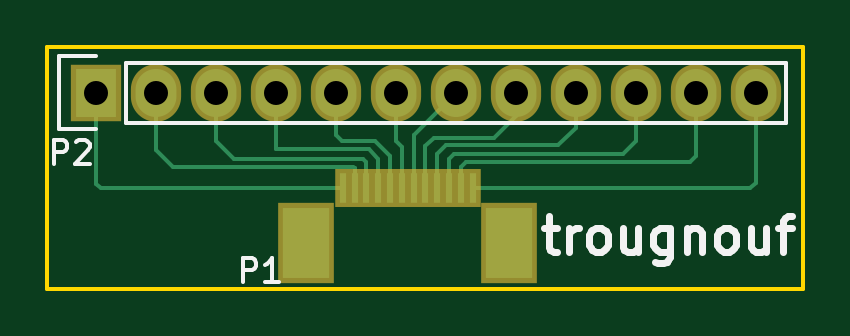
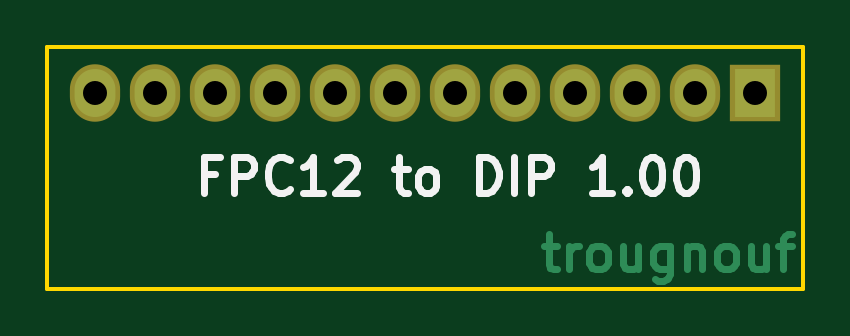
Circuit board: 8 layer files. Board 32.0 x 10.2 mm.
- bottom_copper: FPC12ConnectorToDIP-B.Cu.gbl (3317 bytes)
- bottom_mask: FPC12ConnectorToDIP-B.Mask.gbs (661 bytes)
- bottom_silk: FPC12ConnectorToDIP-B.SilkS.gbo (4333 bytes)
- outline: FPC12ConnectorToDIP-Edge.Cuts.gm1 (557 bytes)
- top_copper: FPC12ConnectorToDIP-F.Cu.gtl (3773 bytes)
- top_mask: FPC12ConnectorToDIP-F.Mask.gts (1091 bytes)
- top_silk: FPC12ConnectorToDIP-F.SilkS.gto (4350 bytes)
- drill: FPC12ConnectorToDIP.drl (209 bytes)

=== bottom_copper: FPC12ConnectorToDIP-B.Cu.gbl ===
G04 #@! TF.FileFunction,Copper,L2,Bot,Signal*
%FSLAX46Y46*%
G04 Gerber Fmt 4.6, Leading zero omitted, Abs format (unit mm)*
G04 Created by KiCad (PCBNEW 4.0.1-stable) date Sat 02 Jan 2016 05:35:57 PM EST*
%MOMM*%
G01*
G04 APERTURE LIST*
%ADD10C,0.100000*%
%ADD11C,0.300000*%
%ADD12R,1.727200X2.032000*%
%ADD13O,1.727200X2.032000*%
G04 APERTURE END LIST*
D10*
D11*
X144250000Y-107428571D02*
X143678571Y-107428571D01*
X144035714Y-106928571D02*
X144035714Y-108214286D01*
X143964286Y-108357143D01*
X143821428Y-108428571D01*
X143678571Y-108428571D01*
X143178571Y-108428571D02*
X143178571Y-107428571D01*
X143178571Y-107714286D02*
X143107143Y-107571429D01*
X143035714Y-107500000D01*
X142892857Y-107428571D01*
X142750000Y-107428571D01*
X142035714Y-108428571D02*
X142178572Y-108357143D01*
X142250000Y-108285714D01*
X142321429Y-108142857D01*
X142321429Y-107714286D01*
X142250000Y-107571429D01*
X142178572Y-107500000D01*
X142035714Y-107428571D01*
X141821429Y-107428571D01*
X141678572Y-107500000D01*
X141607143Y-107571429D01*
X141535714Y-107714286D01*
X141535714Y-108142857D01*
X141607143Y-108285714D01*
X141678572Y-108357143D01*
X141821429Y-108428571D01*
X142035714Y-108428571D01*
X140250000Y-107428571D02*
X140250000Y-108428571D01*
X140892857Y-107428571D02*
X140892857Y-108214286D01*
X140821429Y-108357143D01*
X140678571Y-108428571D01*
X140464286Y-108428571D01*
X140321429Y-108357143D01*
X140250000Y-108285714D01*
X138892857Y-107428571D02*
X138892857Y-108642857D01*
X138964286Y-108785714D01*
X139035714Y-108857143D01*
X139178571Y-108928571D01*
X139392857Y-108928571D01*
X139535714Y-108857143D01*
X138892857Y-108357143D02*
X139035714Y-108428571D01*
X139321428Y-108428571D01*
X139464286Y-108357143D01*
X139535714Y-108285714D01*
X139607143Y-108142857D01*
X139607143Y-107714286D01*
X139535714Y-107571429D01*
X139464286Y-107500000D01*
X139321428Y-107428571D01*
X139035714Y-107428571D01*
X138892857Y-107500000D01*
X138178571Y-107428571D02*
X138178571Y-108428571D01*
X138178571Y-107571429D02*
X138107143Y-107500000D01*
X137964285Y-107428571D01*
X137750000Y-107428571D01*
X137607143Y-107500000D01*
X137535714Y-107642857D01*
X137535714Y-108428571D01*
X136607142Y-108428571D02*
X136750000Y-108357143D01*
X136821428Y-108285714D01*
X136892857Y-108142857D01*
X136892857Y-107714286D01*
X136821428Y-107571429D01*
X136750000Y-107500000D01*
X136607142Y-107428571D01*
X136392857Y-107428571D01*
X136250000Y-107500000D01*
X136178571Y-107571429D01*
X136107142Y-107714286D01*
X136107142Y-108142857D01*
X136178571Y-108285714D01*
X136250000Y-108357143D01*
X136392857Y-108428571D01*
X136607142Y-108428571D01*
X134821428Y-107428571D02*
X134821428Y-108428571D01*
X135464285Y-107428571D02*
X135464285Y-108214286D01*
X135392857Y-108357143D01*
X135249999Y-108428571D01*
X135035714Y-108428571D01*
X134892857Y-108357143D01*
X134821428Y-108285714D01*
X134321428Y-107428571D02*
X133749999Y-107428571D01*
X134107142Y-108428571D02*
X134107142Y-107142857D01*
X134035714Y-107000000D01*
X133892856Y-106928571D01*
X133749999Y-106928571D01*
D12*
X135300000Y-100950000D03*
D13*
X137840000Y-100950000D03*
X140380000Y-100950000D03*
X142920000Y-100950000D03*
X145460000Y-100950000D03*
X148000000Y-100950000D03*
X150540000Y-100950000D03*
X153080000Y-100950000D03*
X155620000Y-100950000D03*
X158160000Y-100950000D03*
X160700000Y-100950000D03*
X163240000Y-100950000D03*
M02*

=== bottom_mask: FPC12ConnectorToDIP-B.Mask.gbs ===
G04 #@! TF.FileFunction,Soldermask,Bot*
%FSLAX46Y46*%
G04 Gerber Fmt 4.6, Leading zero omitted, Abs format (unit mm)*
G04 Created by KiCad (PCBNEW 4.0.1-stable) date Sat 02 Jan 2016 05:35:57 PM EST*
%MOMM*%
G01*
G04 APERTURE LIST*
%ADD10C,0.100000*%
%ADD11R,2.127200X2.432000*%
%ADD12O,2.127200X2.432000*%
G04 APERTURE END LIST*
D10*
D11*
X135300000Y-100950000D03*
D12*
X137840000Y-100950000D03*
X140380000Y-100950000D03*
X142920000Y-100950000D03*
X145460000Y-100950000D03*
X148000000Y-100950000D03*
X150540000Y-100950000D03*
X153080000Y-100950000D03*
X155620000Y-100950000D03*
X158160000Y-100950000D03*
X160700000Y-100950000D03*
X163240000Y-100950000D03*
M02*

=== bottom_silk: FPC12ConnectorToDIP-B.SilkS.gbo ===
G04 #@! TF.FileFunction,Legend,Bot*
%FSLAX46Y46*%
G04 Gerber Fmt 4.6, Leading zero omitted, Abs format (unit mm)*
G04 Created by KiCad (PCBNEW 4.0.1-stable) date Sat 02 Jan 2016 05:35:57 PM EST*
%MOMM*%
G01*
G04 APERTURE LIST*
%ADD10C,0.100000*%
%ADD11C,0.300000*%
G04 APERTURE END LIST*
D10*
D11*
X158142856Y-104392857D02*
X158642856Y-104392857D01*
X158642856Y-105178571D02*
X158642856Y-103678571D01*
X157928570Y-103678571D01*
X157357142Y-105178571D02*
X157357142Y-103678571D01*
X156785714Y-103678571D01*
X156642856Y-103750000D01*
X156571428Y-103821429D01*
X156499999Y-103964286D01*
X156499999Y-104178571D01*
X156571428Y-104321429D01*
X156642856Y-104392857D01*
X156785714Y-104464286D01*
X157357142Y-104464286D01*
X154999999Y-105035714D02*
X155071428Y-105107143D01*
X155285714Y-105178571D01*
X155428571Y-105178571D01*
X155642856Y-105107143D01*
X155785714Y-104964286D01*
X155857142Y-104821429D01*
X155928571Y-104535714D01*
X155928571Y-104321429D01*
X155857142Y-104035714D01*
X155785714Y-103892857D01*
X155642856Y-103750000D01*
X155428571Y-103678571D01*
X155285714Y-103678571D01*
X155071428Y-103750000D01*
X154999999Y-103821429D01*
X153571428Y-105178571D02*
X154428571Y-105178571D01*
X153999999Y-105178571D02*
X153999999Y-103678571D01*
X154142856Y-103892857D01*
X154285714Y-104035714D01*
X154428571Y-104107143D01*
X153000000Y-103821429D02*
X152928571Y-103750000D01*
X152785714Y-103678571D01*
X152428571Y-103678571D01*
X152285714Y-103750000D01*
X152214285Y-103821429D01*
X152142857Y-103964286D01*
X152142857Y-104107143D01*
X152214285Y-104321429D01*
X153071428Y-105178571D01*
X152142857Y-105178571D01*
X150571429Y-104178571D02*
X150000000Y-104178571D01*
X150357143Y-103678571D02*
X150357143Y-104964286D01*
X150285715Y-105107143D01*
X150142857Y-105178571D01*
X150000000Y-105178571D01*
X149285714Y-105178571D02*
X149428572Y-105107143D01*
X149500000Y-105035714D01*
X149571429Y-104892857D01*
X149571429Y-104464286D01*
X149500000Y-104321429D01*
X149428572Y-104250000D01*
X149285714Y-104178571D01*
X149071429Y-104178571D01*
X148928572Y-104250000D01*
X148857143Y-104321429D01*
X148785714Y-104464286D01*
X148785714Y-104892857D01*
X148857143Y-105035714D01*
X148928572Y-105107143D01*
X149071429Y-105178571D01*
X149285714Y-105178571D01*
X147000000Y-105178571D02*
X147000000Y-103678571D01*
X146642857Y-103678571D01*
X146428572Y-103750000D01*
X146285714Y-103892857D01*
X146214286Y-104035714D01*
X146142857Y-104321429D01*
X146142857Y-104535714D01*
X146214286Y-104821429D01*
X146285714Y-104964286D01*
X146428572Y-105107143D01*
X146642857Y-105178571D01*
X147000000Y-105178571D01*
X145500000Y-105178571D02*
X145500000Y-103678571D01*
X144785714Y-105178571D02*
X144785714Y-103678571D01*
X144214286Y-103678571D01*
X144071428Y-103750000D01*
X144000000Y-103821429D01*
X143928571Y-103964286D01*
X143928571Y-104178571D01*
X144000000Y-104321429D01*
X144071428Y-104392857D01*
X144214286Y-104464286D01*
X144785714Y-104464286D01*
X141357143Y-105178571D02*
X142214286Y-105178571D01*
X141785714Y-105178571D02*
X141785714Y-103678571D01*
X141928571Y-103892857D01*
X142071429Y-104035714D01*
X142214286Y-104107143D01*
X140714286Y-105035714D02*
X140642858Y-105107143D01*
X140714286Y-105178571D01*
X140785715Y-105107143D01*
X140714286Y-105035714D01*
X140714286Y-105178571D01*
X139714286Y-103678571D02*
X139571429Y-103678571D01*
X139428572Y-103750000D01*
X139357143Y-103821429D01*
X139285714Y-103964286D01*
X139214286Y-104250000D01*
X139214286Y-104607143D01*
X139285714Y-104892857D01*
X139357143Y-105035714D01*
X139428572Y-105107143D01*
X139571429Y-105178571D01*
X139714286Y-105178571D01*
X139857143Y-105107143D01*
X139928572Y-105035714D01*
X140000000Y-104892857D01*
X140071429Y-104607143D01*
X140071429Y-104250000D01*
X140000000Y-103964286D01*
X139928572Y-103821429D01*
X139857143Y-103750000D01*
X139714286Y-103678571D01*
X138285715Y-103678571D02*
X138142858Y-103678571D01*
X138000001Y-103750000D01*
X137928572Y-103821429D01*
X137857143Y-103964286D01*
X137785715Y-104250000D01*
X137785715Y-104607143D01*
X137857143Y-104892857D01*
X137928572Y-105035714D01*
X138000001Y-105107143D01*
X138142858Y-105178571D01*
X138285715Y-105178571D01*
X138428572Y-105107143D01*
X138500001Y-105035714D01*
X138571429Y-104892857D01*
X138642858Y-104607143D01*
X138642858Y-104250000D01*
X138571429Y-103964286D01*
X138500001Y-103821429D01*
X138428572Y-103750000D01*
X138285715Y-103678571D01*
M02*

=== outline: FPC12ConnectorToDIP-Edge.Cuts.gm1 ===
G04 #@! TF.FileFunction,Profile,NP*
%FSLAX46Y46*%
G04 Gerber Fmt 4.6, Leading zero omitted, Abs format (unit mm)*
G04 Created by KiCad (PCBNEW 4.0.1-stable) date Sat 02 Jan 2016 05:35:57 PM EST*
%MOMM*%
G01*
G04 APERTURE LIST*
%ADD10C,0.100000*%
%ADD11C,0.150000*%
G04 APERTURE END LIST*
D10*
D11*
X133250000Y-99000000D02*
X165250000Y-99000000D01*
X133250000Y-99250000D02*
X133250000Y-99000000D01*
X133250000Y-109250000D02*
X133250000Y-99250000D01*
X165250000Y-109250000D02*
X133250000Y-109250000D01*
X165250000Y-99000000D02*
X165250000Y-109250000D01*
M02*

=== top_copper: FPC12ConnectorToDIP-F.Cu.gtl ===
G04 #@! TF.FileFunction,Copper,L1,Top,Signal*
%FSLAX46Y46*%
G04 Gerber Fmt 4.6, Leading zero omitted, Abs format (unit mm)*
G04 Created by KiCad (PCBNEW 4.0.1-stable) date Sat 02 Jan 2016 05:35:57 PM EST*
%MOMM*%
G01*
G04 APERTURE LIST*
%ADD10C,0.100000*%
%ADD11R,0.300000X1.250000*%
%ADD12R,2.000000X3.000000*%
%ADD13R,1.727200X2.032000*%
%ADD14O,1.727200X2.032000*%
%ADD15C,0.160000*%
G04 APERTURE END LIST*
D10*
D11*
X148251100Y-105003600D03*
X148751100Y-105003600D03*
X147751100Y-105003600D03*
X147251100Y-105003600D03*
X146751100Y-105003600D03*
X146251100Y-105003600D03*
X145751100Y-105003600D03*
X149251100Y-105003600D03*
X149751100Y-105003600D03*
X150251100Y-105003600D03*
X150751100Y-105003600D03*
X151251100Y-105003600D03*
D12*
X144211100Y-107328600D03*
X152791100Y-107328600D03*
D13*
X135300000Y-100950000D03*
D14*
X137840000Y-100950000D03*
X140380000Y-100950000D03*
X142920000Y-100950000D03*
X145460000Y-100950000D03*
X148000000Y-100950000D03*
X150540000Y-100950000D03*
X153080000Y-100950000D03*
X155620000Y-100950000D03*
X158160000Y-100950000D03*
X160700000Y-100950000D03*
X163240000Y-100950000D03*
D15*
X148000000Y-100950000D02*
X148000000Y-103000000D01*
X148251100Y-103251100D02*
X148251100Y-105003600D01*
X148000000Y-103000000D02*
X148251100Y-103251100D01*
X148751100Y-105003600D02*
X148751100Y-102738900D01*
X148751100Y-102738900D02*
X150540000Y-100950000D01*
X145460000Y-100950000D02*
X145460000Y-102760000D01*
X147751100Y-103651100D02*
X147751100Y-105003600D01*
X147100000Y-103000000D02*
X147751100Y-103651100D01*
X145700000Y-103000000D02*
X147100000Y-103000000D01*
X145460000Y-102760000D02*
X145700000Y-103000000D01*
X142920000Y-100950000D02*
X142920000Y-103320000D01*
X147251100Y-103751100D02*
X147251100Y-105003600D01*
X146850000Y-103350000D02*
X147251100Y-103751100D01*
X142950000Y-103350000D02*
X146850000Y-103350000D01*
X142920000Y-103320000D02*
X142950000Y-103350000D01*
X140380000Y-100950000D02*
X140380000Y-102980000D01*
X146751100Y-103901100D02*
X146751100Y-105003600D01*
X146600000Y-103750000D02*
X146751100Y-103901100D01*
X141150000Y-103750000D02*
X146600000Y-103750000D01*
X140380000Y-102980000D02*
X141150000Y-103750000D01*
X137840000Y-100950000D02*
X137840000Y-103390000D01*
X146251100Y-104151100D02*
X146251100Y-105003600D01*
X146200000Y-104100000D02*
X146251100Y-104151100D01*
X138550000Y-104100000D02*
X146200000Y-104100000D01*
X137840000Y-103390000D02*
X138550000Y-104100000D01*
X135300000Y-100950000D02*
X135300000Y-104800000D01*
X135503600Y-105003600D02*
X145751100Y-105003600D01*
X135300000Y-104800000D02*
X135503600Y-105003600D01*
X153080000Y-100950000D02*
X153080000Y-101920000D01*
X153080000Y-101920000D02*
X152150000Y-102850000D01*
X152150000Y-102850000D02*
X149600000Y-102850000D01*
X149600000Y-102850000D02*
X149251100Y-103198900D01*
X149251100Y-103198900D02*
X149251100Y-105003600D01*
X155620000Y-100950000D02*
X155620000Y-102430000D01*
X149751100Y-103548900D02*
X149751100Y-105003600D01*
X150129998Y-103170002D02*
X149751100Y-103548900D01*
X154879998Y-103170002D02*
X150129998Y-103170002D01*
X155620000Y-102430000D02*
X154879998Y-103170002D01*
X158160000Y-100950000D02*
X158160000Y-102990000D01*
X150251100Y-103748900D02*
X150251100Y-105003600D01*
X150450000Y-103550000D02*
X150251100Y-103748900D01*
X157600000Y-103550000D02*
X150450000Y-103550000D01*
X158160000Y-102990000D02*
X157600000Y-103550000D01*
X160700000Y-100950000D02*
X160700000Y-103650000D01*
X150751100Y-104098900D02*
X150751100Y-105003600D01*
X150950000Y-103900000D02*
X150751100Y-104098900D01*
X160450000Y-103900000D02*
X150950000Y-103900000D01*
X160700000Y-103650000D02*
X160450000Y-103900000D01*
X163240000Y-100950000D02*
X163240000Y-104760000D01*
X162996400Y-105003600D02*
X151251100Y-105003600D01*
X163240000Y-104760000D02*
X162996400Y-105003600D01*
M02*

=== top_mask: FPC12ConnectorToDIP-F.Mask.gts ===
G04 #@! TF.FileFunction,Soldermask,Top*
%FSLAX46Y46*%
G04 Gerber Fmt 4.6, Leading zero omitted, Abs format (unit mm)*
G04 Created by KiCad (PCBNEW 4.0.1-stable) date Sat 02 Jan 2016 05:35:57 PM EST*
%MOMM*%
G01*
G04 APERTURE LIST*
%ADD10C,0.100000*%
%ADD11R,0.700000X1.650000*%
%ADD12R,2.400000X3.400000*%
%ADD13R,2.127200X2.432000*%
%ADD14O,2.127200X2.432000*%
G04 APERTURE END LIST*
D10*
D11*
X148251100Y-105003600D03*
X148751100Y-105003600D03*
X147751100Y-105003600D03*
X147251100Y-105003600D03*
X146751100Y-105003600D03*
X146251100Y-105003600D03*
X145751100Y-105003600D03*
X149251100Y-105003600D03*
X149751100Y-105003600D03*
X150251100Y-105003600D03*
X150751100Y-105003600D03*
X151251100Y-105003600D03*
D12*
X144211100Y-107328600D03*
X152791100Y-107328600D03*
D13*
X135300000Y-100950000D03*
D14*
X137840000Y-100950000D03*
X140380000Y-100950000D03*
X142920000Y-100950000D03*
X145460000Y-100950000D03*
X148000000Y-100950000D03*
X150540000Y-100950000D03*
X153080000Y-100950000D03*
X155620000Y-100950000D03*
X158160000Y-100950000D03*
X160700000Y-100950000D03*
X163240000Y-100950000D03*
M02*

=== top_silk: FPC12ConnectorToDIP-F.SilkS.gto ===
G04 #@! TF.FileFunction,Legend,Top*
%FSLAX46Y46*%
G04 Gerber Fmt 4.6, Leading zero omitted, Abs format (unit mm)*
G04 Created by KiCad (PCBNEW 4.0.1-stable) date Sat 02 Jan 2016 05:35:57 PM EST*
%MOMM*%
G01*
G04 APERTURE LIST*
%ADD10C,0.100000*%
%ADD11C,0.300000*%
%ADD12C,0.150000*%
G04 APERTURE END LIST*
D10*
D11*
X154250000Y-106678571D02*
X154821429Y-106678571D01*
X154464286Y-106178571D02*
X154464286Y-107464286D01*
X154535714Y-107607143D01*
X154678572Y-107678571D01*
X154821429Y-107678571D01*
X155321429Y-107678571D02*
X155321429Y-106678571D01*
X155321429Y-106964286D02*
X155392857Y-106821429D01*
X155464286Y-106750000D01*
X155607143Y-106678571D01*
X155750000Y-106678571D01*
X156464286Y-107678571D02*
X156321428Y-107607143D01*
X156250000Y-107535714D01*
X156178571Y-107392857D01*
X156178571Y-106964286D01*
X156250000Y-106821429D01*
X156321428Y-106750000D01*
X156464286Y-106678571D01*
X156678571Y-106678571D01*
X156821428Y-106750000D01*
X156892857Y-106821429D01*
X156964286Y-106964286D01*
X156964286Y-107392857D01*
X156892857Y-107535714D01*
X156821428Y-107607143D01*
X156678571Y-107678571D01*
X156464286Y-107678571D01*
X158250000Y-106678571D02*
X158250000Y-107678571D01*
X157607143Y-106678571D02*
X157607143Y-107464286D01*
X157678571Y-107607143D01*
X157821429Y-107678571D01*
X158035714Y-107678571D01*
X158178571Y-107607143D01*
X158250000Y-107535714D01*
X159607143Y-106678571D02*
X159607143Y-107892857D01*
X159535714Y-108035714D01*
X159464286Y-108107143D01*
X159321429Y-108178571D01*
X159107143Y-108178571D01*
X158964286Y-108107143D01*
X159607143Y-107607143D02*
X159464286Y-107678571D01*
X159178572Y-107678571D01*
X159035714Y-107607143D01*
X158964286Y-107535714D01*
X158892857Y-107392857D01*
X158892857Y-106964286D01*
X158964286Y-106821429D01*
X159035714Y-106750000D01*
X159178572Y-106678571D01*
X159464286Y-106678571D01*
X159607143Y-106750000D01*
X160321429Y-106678571D02*
X160321429Y-107678571D01*
X160321429Y-106821429D02*
X160392857Y-106750000D01*
X160535715Y-106678571D01*
X160750000Y-106678571D01*
X160892857Y-106750000D01*
X160964286Y-106892857D01*
X160964286Y-107678571D01*
X161892858Y-107678571D02*
X161750000Y-107607143D01*
X161678572Y-107535714D01*
X161607143Y-107392857D01*
X161607143Y-106964286D01*
X161678572Y-106821429D01*
X161750000Y-106750000D01*
X161892858Y-106678571D01*
X162107143Y-106678571D01*
X162250000Y-106750000D01*
X162321429Y-106821429D01*
X162392858Y-106964286D01*
X162392858Y-107392857D01*
X162321429Y-107535714D01*
X162250000Y-107607143D01*
X162107143Y-107678571D01*
X161892858Y-107678571D01*
X163678572Y-106678571D02*
X163678572Y-107678571D01*
X163035715Y-106678571D02*
X163035715Y-107464286D01*
X163107143Y-107607143D01*
X163250001Y-107678571D01*
X163464286Y-107678571D01*
X163607143Y-107607143D01*
X163678572Y-107535714D01*
X164178572Y-106678571D02*
X164750001Y-106678571D01*
X164392858Y-107678571D02*
X164392858Y-106392857D01*
X164464286Y-106250000D01*
X164607144Y-106178571D01*
X164750001Y-106178571D01*
D12*
X136570000Y-99680000D02*
X164510000Y-99680000D01*
X164510000Y-99680000D02*
X164510000Y-102220000D01*
X164510000Y-102220000D02*
X136570000Y-102220000D01*
X133750000Y-99400000D02*
X135300000Y-99400000D01*
X136570000Y-99680000D02*
X136570000Y-102220000D01*
X135300000Y-102500000D02*
X133750000Y-102500000D01*
X133750000Y-102500000D02*
X133750000Y-99400000D01*
X141511905Y-108952381D02*
X141511905Y-107952381D01*
X141892858Y-107952381D01*
X141988096Y-108000000D01*
X142035715Y-108047619D01*
X142083334Y-108142857D01*
X142083334Y-108285714D01*
X142035715Y-108380952D01*
X141988096Y-108428571D01*
X141892858Y-108476190D01*
X141511905Y-108476190D01*
X143035715Y-108952381D02*
X142464286Y-108952381D01*
X142750000Y-108952381D02*
X142750000Y-107952381D01*
X142654762Y-108095238D01*
X142559524Y-108190476D01*
X142464286Y-108238095D01*
X133511905Y-103952381D02*
X133511905Y-102952381D01*
X133892858Y-102952381D01*
X133988096Y-103000000D01*
X134035715Y-103047619D01*
X134083334Y-103142857D01*
X134083334Y-103285714D01*
X134035715Y-103380952D01*
X133988096Y-103428571D01*
X133892858Y-103476190D01*
X133511905Y-103476190D01*
X134464286Y-103047619D02*
X134511905Y-103000000D01*
X134607143Y-102952381D01*
X134845239Y-102952381D01*
X134940477Y-103000000D01*
X134988096Y-103047619D01*
X135035715Y-103142857D01*
X135035715Y-103238095D01*
X134988096Y-103380952D01*
X134416667Y-103952381D01*
X135035715Y-103952381D01*
M02*

=== drill: FPC12ConnectorToDIP.drl ===
M48
INCH,TZ
T1C0.040
%
G90
G05
T1
X53268Y-39744
X54268Y-39744
X55268Y-39744
X56268Y-39744
X57268Y-39744
X58268Y-39744
X59268Y-39744
X60268Y-39744
X61268Y-39744
X62268Y-39744
X63268Y-39744
X64268Y-39744
T0
M30

